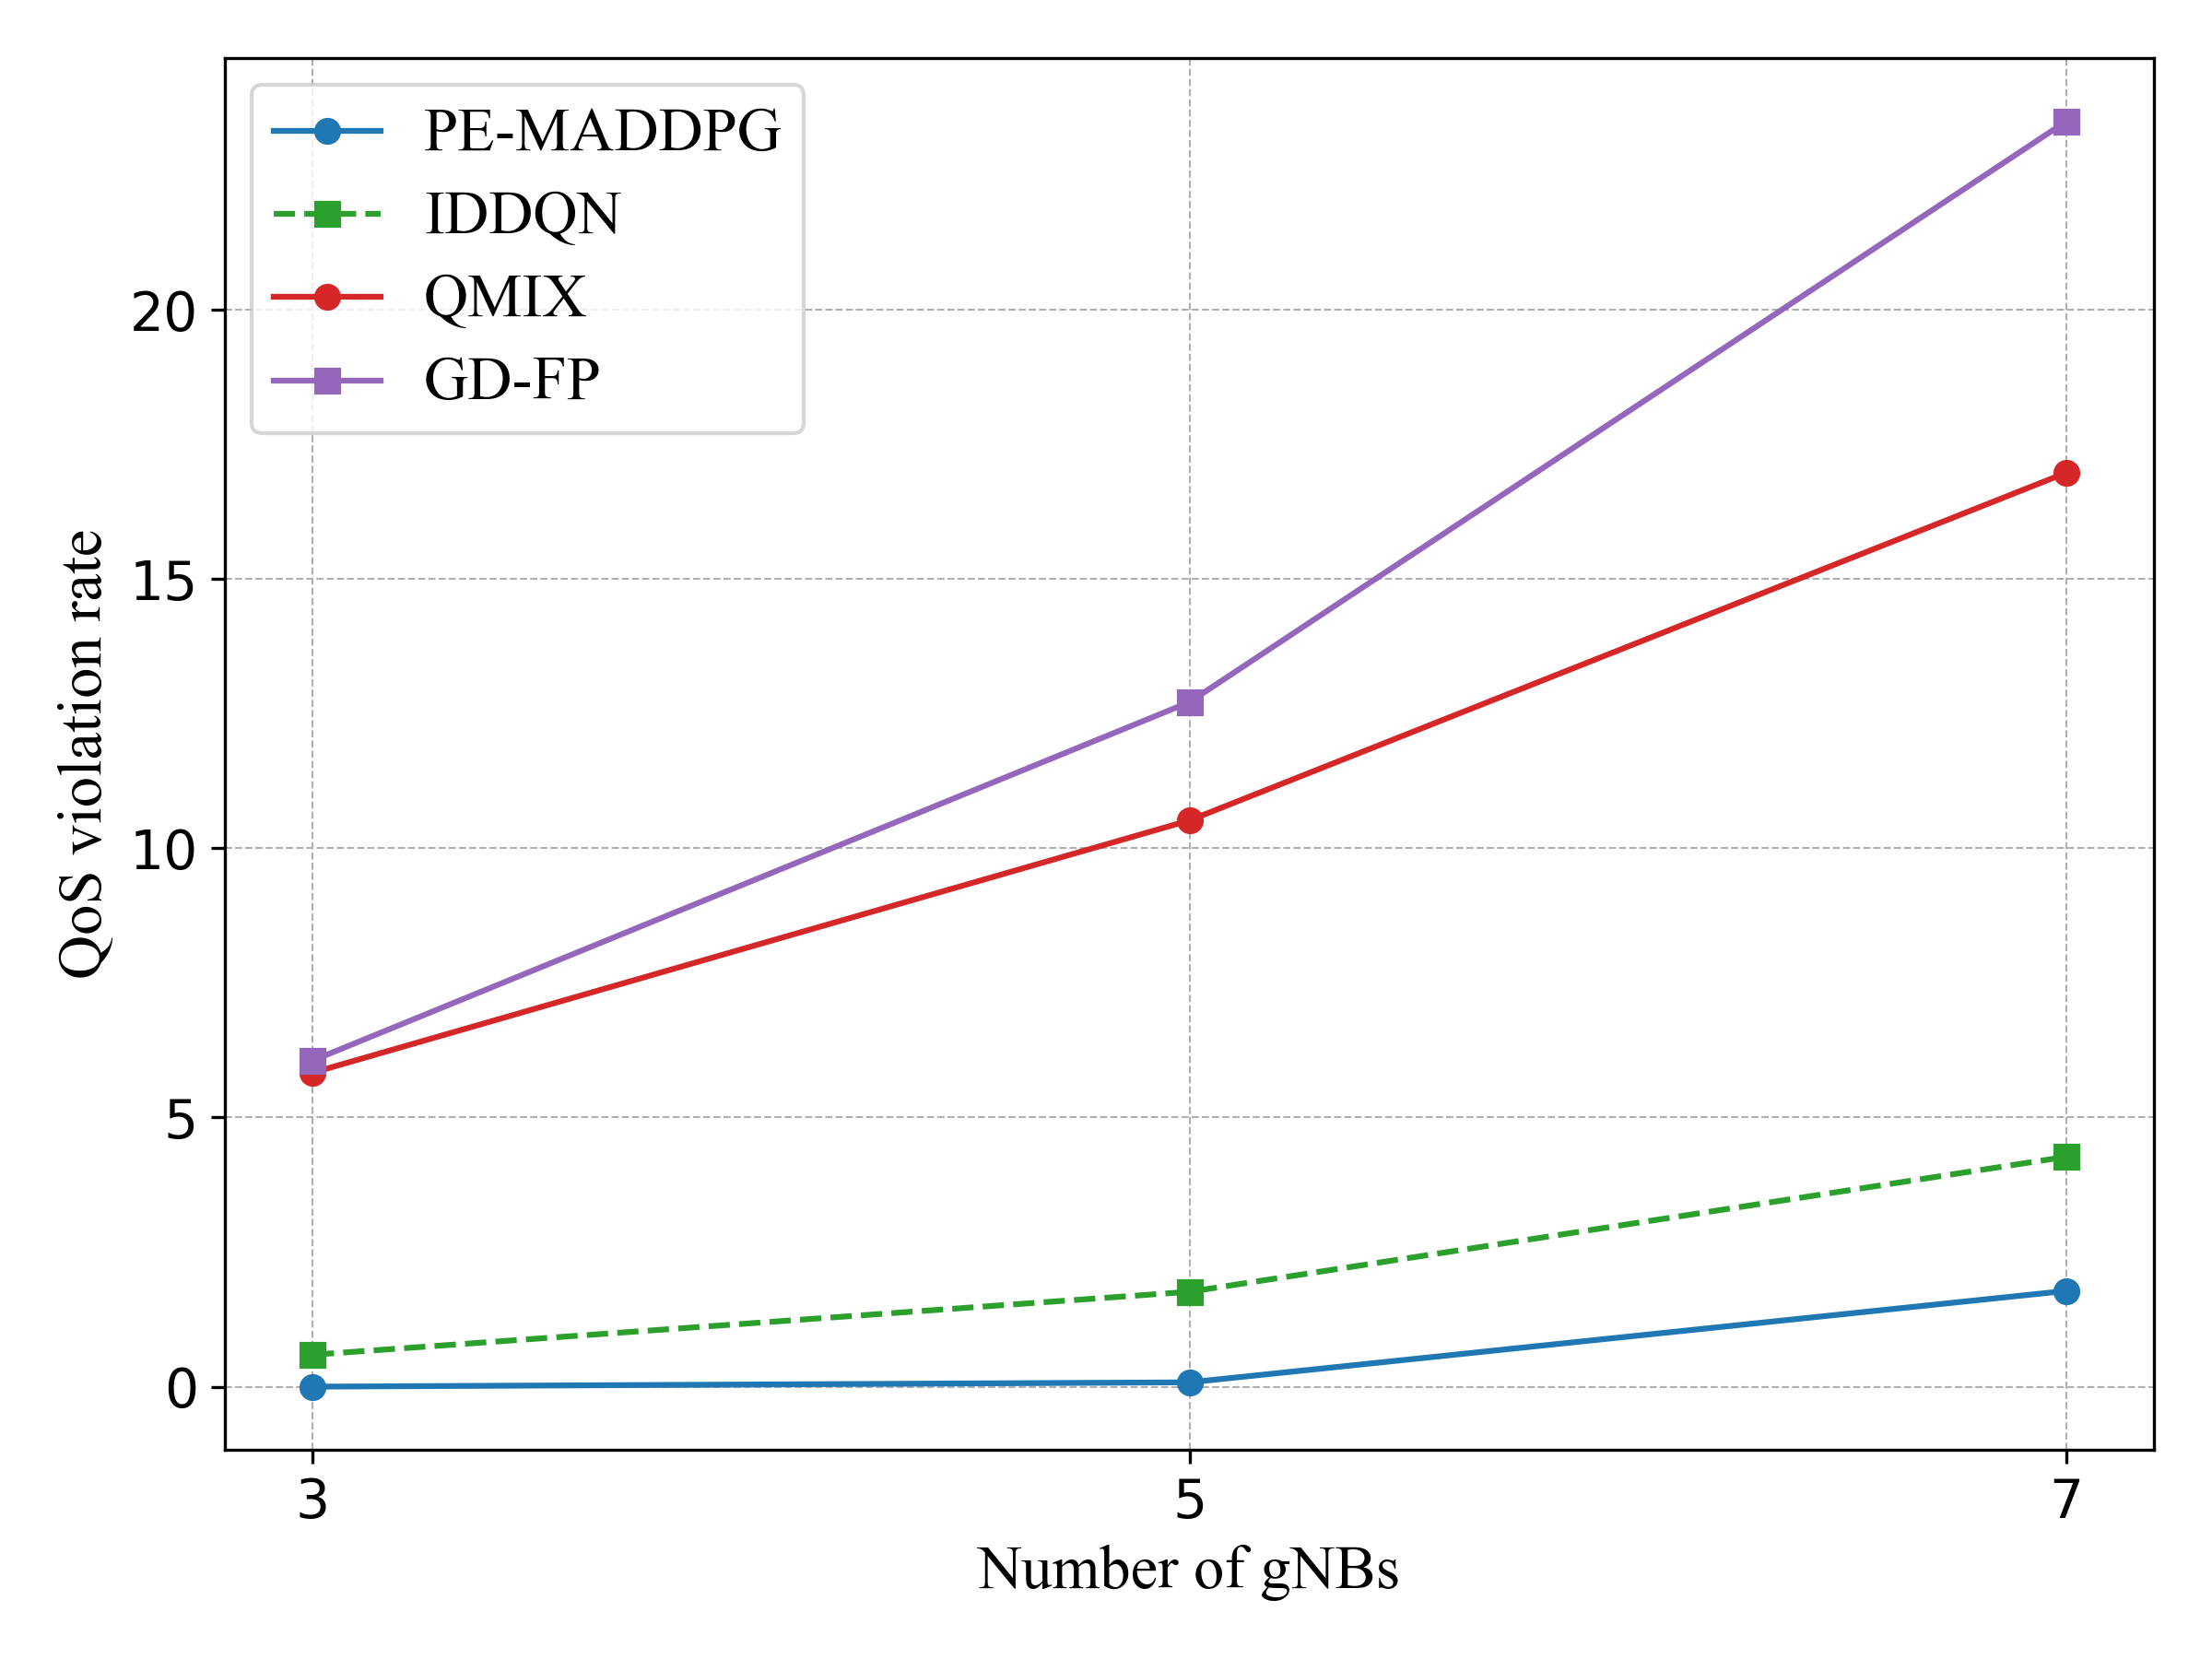

Write Python code to recreate this figure.
import matplotlib.pyplot as plt
import numpy as np
import matplotlib.font_manager as fm

# --- 指定字体文件的绝对路径 ---
font_path = '/home/ywx/fonts/TIMES.TTF'  # 请确保这是您服务器上正确的路径和文件名
# font_path = '/home/ywx/fonts/HPSIMPLIFIEDHANS-REGULAR.TTF'
# ---------------------------------

# 创建一个字体属性对象
try:
    my_font = fm.FontProperties(fname=font_path)
    print(f"成功从路径加载字体: {my_font.get_name()}")
except RuntimeError:
    print(f"错误: 无法从路径 {font_path} 加载字体。请检查路径和文件是否正确。")
    # 如果加载失败，则使用默认字体
    my_font = fm.FontProperties()


# --- 1. 从您提供的图片中提取数据 ---
num_gnbs = [3,5,7]
MARL_values = [0, 0.0804, 1.7788]
DQN_values = [0.5932, 1.7632, 4.2702]
QMIX = [5.833, 10.5196, 16.9776]
GDFP = [6.059, 12.7168, 23.5054]
# Randompolicy = [6.3122, 6.4072, 6.4508]

# MARL_values =[22.5213,31.0788,36.8192]
# DQN_values = [20.8513,27.994,34.281]
# QMIX = [5.833, 10.5196, 16.9776]
# GDFP = [6.059, 12.7168, 23.5054]
# Randompolicy = [6.3122, 6.4072, 6.4508]

# --- 2. 设置绘图风格和全局字体 (如果需要) ---
plt.rcParams['font.size'] = 14

# --- 3. 创建画布和第一个Y轴 ---
fig, ax1 = plt.subplots(figsize=(8, 6), dpi=300)

# --- 4. 在第一个Y轴 (ax1) 上绘制RMSE和MAE ---
# 为线条和标签设置颜色
color1 = 'tab:blue'
color2 = 'tab:green'
color3 = 'tab:red'
color4 = 'tab:purple'
color5 = 'tab:orange'

ax1.set_xlabel('Number of gNBs', fontproperties=my_font, fontsize=16)
ax1.set_ylabel('QoS violations per Step', fontproperties=my_font, fontsize=16)
# --- 核心修改：更新Y轴标签 ---
# -----------------------------
line1, = ax1.plot(num_gnbs, MARL_values, color=color1, marker='o', linestyle='-', label='PE-MADDPG')
line2, = ax1.plot(num_gnbs, DQN_values, color=color2, marker='s', linestyle='--', label='IDDQN')
line3, = ax1.plot(num_gnbs, QMIX, color=color3, marker='o', linestyle='-', label='QMIX')
line4, = ax1.plot(num_gnbs, GDFP, color=color4, marker='s', linestyle='-', label='GD-FP')
# line5, = ax1.plot(num_gnbs, Randompolicy, color=color5, marker='s', linestyle='-', label='Randompolicy')


ax1.tick_params(axis='y', labelcolor='black')
ax1.grid(True, which="both", ls="--", linewidth=0.5)

# 手动设置X轴刻度以确保所有点都显示
ax1.set_xticks(num_gnbs)
ax1.get_xaxis().set_major_formatter(plt.ScalarFormatter())



# --- 7. 创建一个统一的图例 ---
# 将三条线的句柄(handles)和标签(labels)合并
lines = [line1, line2, line3, line4]
labels = [l.get_label() for l in lines]
# 为图例也设置字体
legend = ax1.legend(lines, labels, loc='upper left')
for text in legend.get_texts():
    text.set_fontproperties(my_font)
    text.set_fontsize(16)


# --- 8. 添加标题并优化布局 ---
# plt.title('Impact of Rank on Model Performance', fontproperties=my_font, fontsize=16, weight='bold')
fig.tight_layout()  # 自动调整布局以防止标签重叠

# --- 9. 保存并显示图像 ---
plt.savefig('../QoS violation vs gNBs/QoS violation vs gNBs.png')
plt.show()
